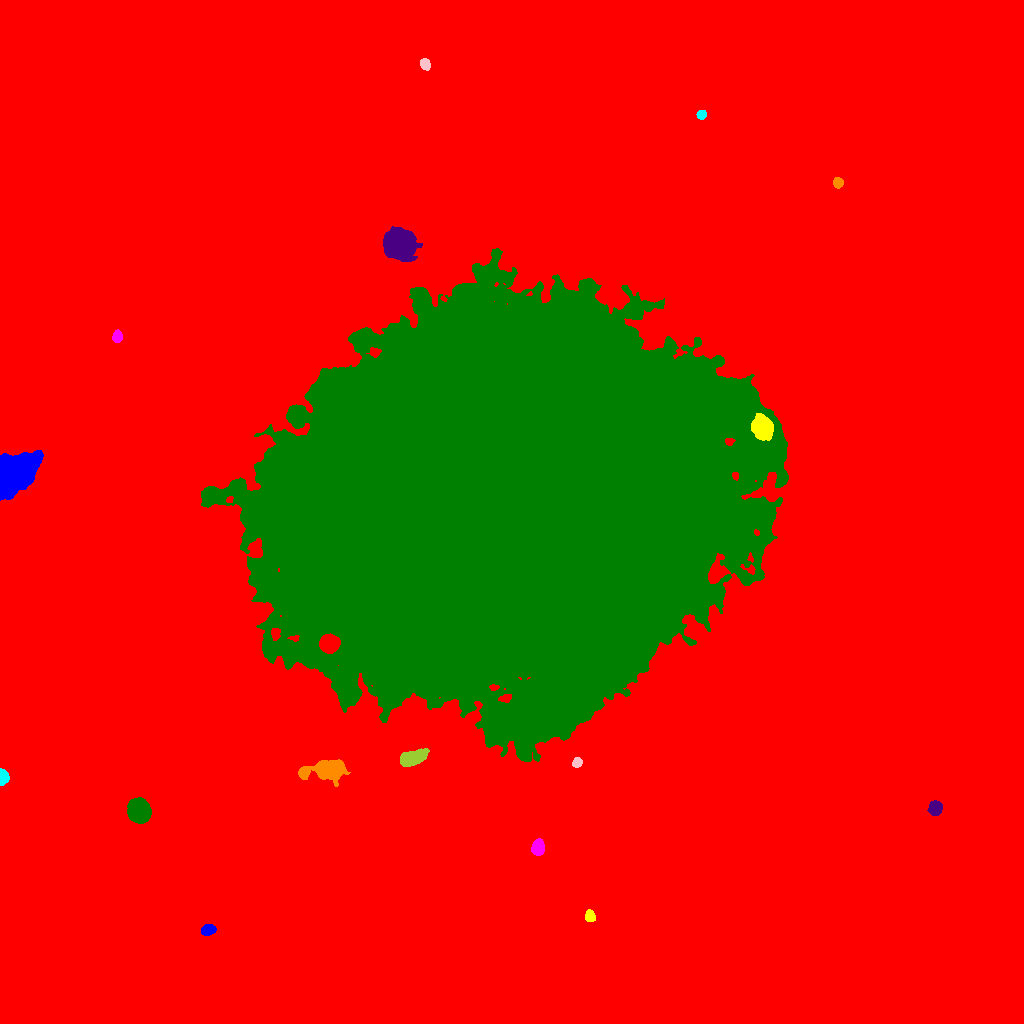

The file beside this chart, header and first rows:
ID, X, Y, A, B, theta, total_flux, mu_max, mu_median, mu_mean, R_fwhm, R_e, R10, R90, x_start, x_end, y_start, y_end, area, greylevel
0, 504.5, 495, 289.7, 281.1, -1.072, 4496683, 201.0, 4.0, 5.217, 5.781, 218.9, 74.97, 391.3, 0, 1023, 0, 1023, 861874, 5.217
1, 208, 93.55, 3.286, 2.42, 0.2592, 1543, 22.0, 10.0, 10.15, 4.787, 3.656, 1.493, 5.698, 201, 216, 88, 99, 152, 34.15
2, 589.8, 107.4, 2.682, 2.157, -1.428, 879.0, 18.0, 7.0, 7.578, 3.989, 3.09, 1.262, 4.853, 585, 595, 102, 114, 116, 31.58
3, 538, 175.8, 3.62, 2.805, 1.5, 2045, 24.0, 10.0, 10.43, 4.983, 4.107, 1.693, 6.482, 531, 544, 168, 185, 196, 33.43
4, 139, 212.4, 5.355, 4.776, -1.104, 16479, 68.0, 29.0, 31.39, 8.686, 6.604, 2.821, 10.22, 127, 151, 200, 226, 525, 54.39
5, 935.4, 215.3, 3.325, 2.931, 1.391, 1645, 20.0, 8.0, 8.658, 5.078, 4.029, 1.596, 6.333, 927, 942, 208, 223, 190, 32.66
6, 325.5, 253.7, 11.91, 4.806, 0.08335, 5158, 16.0, 7.0, 6.942, 9.966, 8.556, 3.338, 13.34, 298, 350, 237, 264, 743, 28.94
7, 2.565, 246.1, 3.475, 2.13, 1.539, 2552, 49.0, 16.0, 18.76, 3.785, 3.241, 1.262, 5.262, 0, 9, 238, 255, 136, 41.76
8, 577, 260.7, 2.405, 2.05, 1.079, 916.0, 22.0, 9.0, 9.745, 3.742, 2.877, 1.128, 4.514, 572, 582, 256, 266, 94, 37.74
9, 411.5, 265.4, 6.647, 3.171, 0.3337, 3650, 23.0, 9.0, 9.383, 6.206, 5.726, 2.326, 9.15, 400, 429, 257, 275, 389, 44.38
10, 329, 379.6, 4.05, 3.878, 0.1292, 12804, 98.0, 31.0, 37.44, 6.077, 5.078, 2.034, 8.176, 319, 340, 370, 390, 342, 95.44
11, 10.76, 548.6, 10.49, 7.03, 0.7611, 50565, 163.0, 22.0, 33.35, 6.933, 9.132, 3.241, 16.55, 0, 43, 523, 573, 1516, 56.35
12, 762.9, 595.4, 5.586, 4.397, -1.412, 4773, 27.0, 8.5, 9.902, 6.723, 6.206, 2.394, 9.982, 751, 773, 583, 610, 482, 58.9
13, 117.1, 686.9, 2.607, 2.197, 1.517, 838.0, 18.0, 7.0, 7.287, 3.868, 3.09, 1.128, 4.853, 112, 122, 681, 694, 115, 31.29
14, 510.8, 518.4, 109.2, 85.3, 0.3881, 5833778, 166.0, 27.0, 32.34, 46.13, 119, 44.93, 198.3, 201, 788, 262, 775, 180401, 53.34
15, 398.9, 778.5, 7, 6.36, -0.7225, 31809, 87.0, 22.0, 31.75, 9.901, 8.253, 3.432, 13.84, 383, 422, 762, 797, 1002, 59.75
16, 838, 840.6, 2.36, 2.187, -1.402, 802.0, 19.0, 7.0, 7.712, 3.7, 2.932, 1.128, 4.618, 833, 843, 835, 846, 104, 31.71
17, 701.2, 908.7, 2.227, 2.136, 1.118, 969.0, 26.0, 11.0, 11.27, 3.29, 2.764, 0.9772, 4.442, 696, 706, 904, 913, 86, 34.27
18, 425, 959.2, 2.825, 2.257, -1.109, 822.0, 14.0, 7.0, 7.274, 4.442, 3.241, 1.382, 5.078, 420, 430, 953, 965, 113, 30.27
